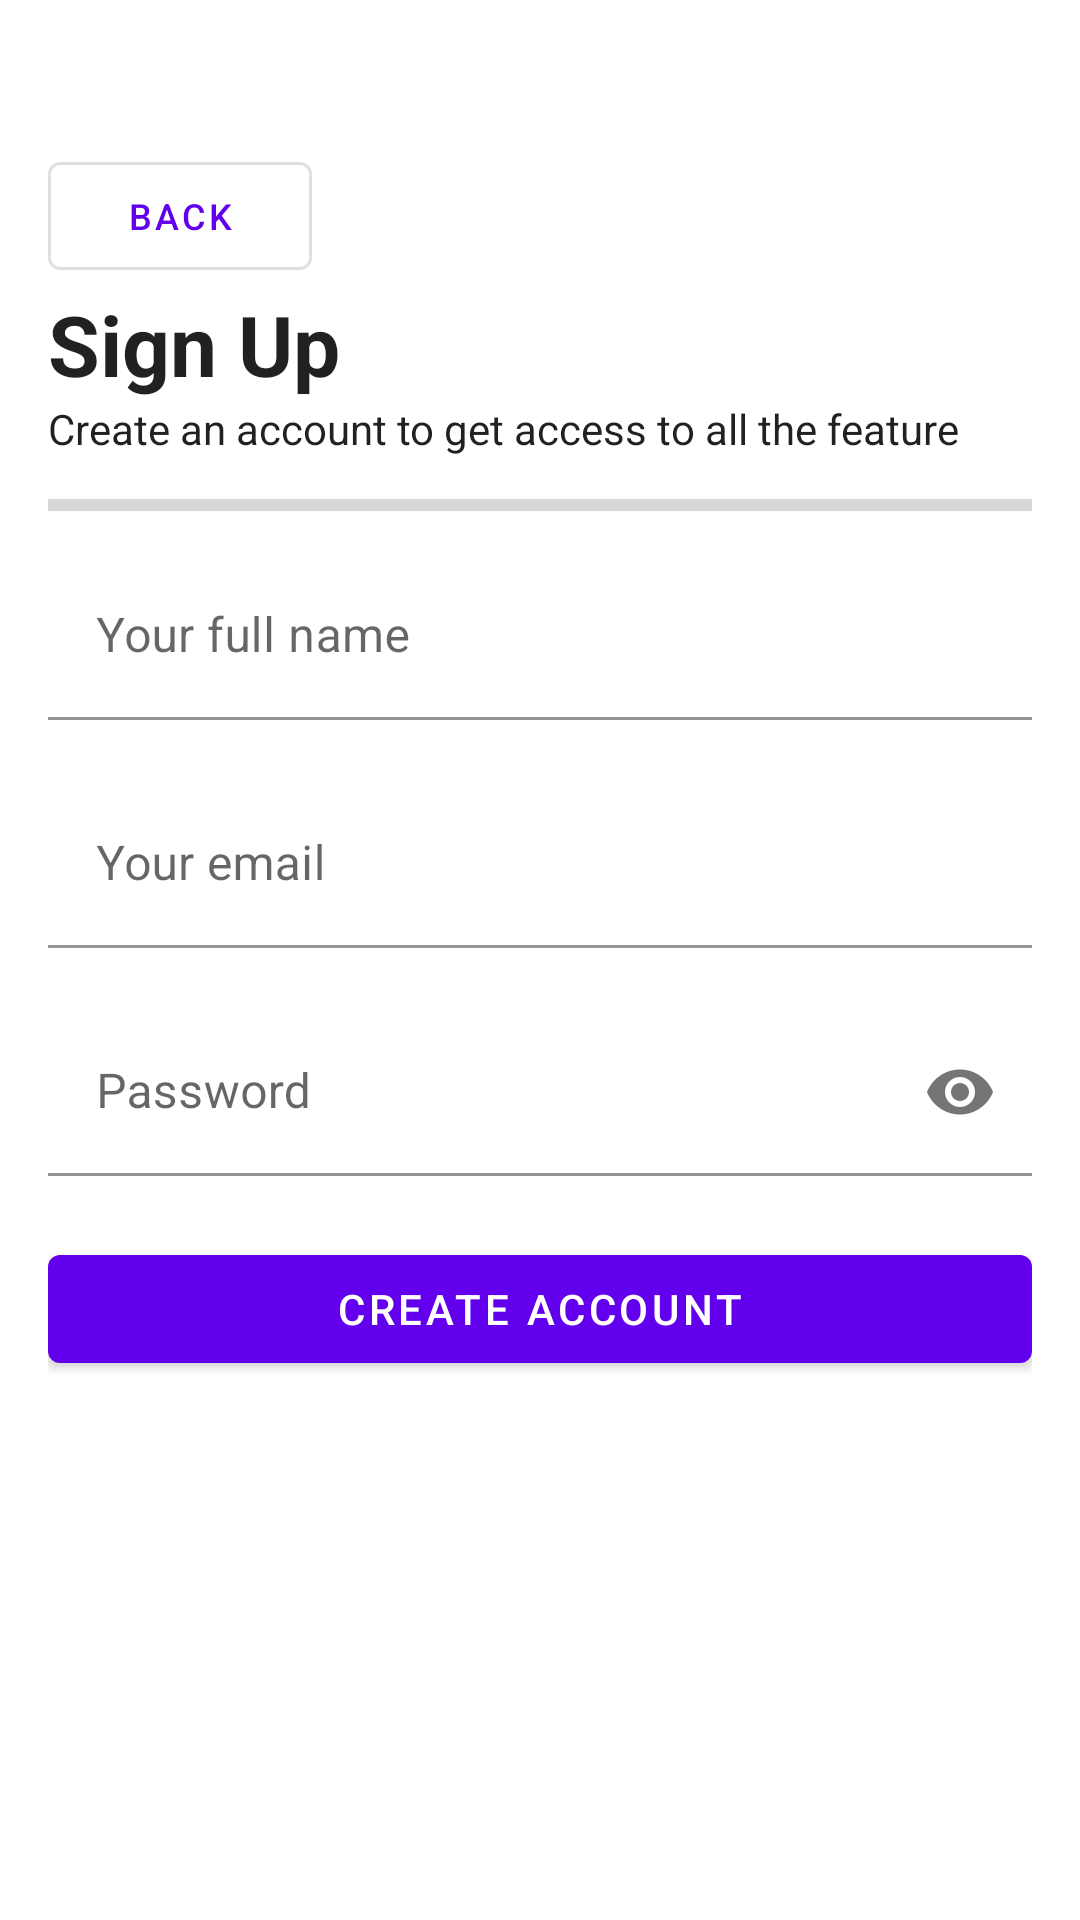

Android layout source for this screen:
<!-- AndroidManifest.xml: application theme Theme.CleanArchiApp -->
<!-- res/layout/activity_register.xml -->
<?xml version="1.0" encoding="utf-8"?>
<ScrollView
    xmlns:android="http://schemas.android.com/apk/res/android"
    xmlns:app="http://schemas.android.com/apk/res-auto"
    xmlns:tools="http://schemas.android.com/tools"
    android:layout_width="match_parent"
    android:layout_height="match_parent"
    tools:context=".presentation.register.RegisterActivity">


    <LinearLayout
        android:padding="@dimen/padding_medium"
        android:orientation="vertical"
        android:layout_width="match_parent"
        android:layout_height="wrap_content">


        <com.google.android.material.button.MaterialButton
            android:layout_marginTop="@dimen/margin_large"
            android:layout_width="wrap_content"
            style="@style/Widget.MaterialComponents.Button.OutlinedButton"
            app:icon="@drawable/ic_baseline_arrow_back_24"
            android:textSize="@dimen/text_size_small"
            android:text="@string/button_text_back"
            android:id="@+id/back_button"
            android:layout_height="wrap_content"/>

        <TextView
            android:textStyle="bold"
            android:textColor="?android:attr/textColorPrimary"
            android:textSize="@dimen/text_size_large"
            android:text="Sign Up"
            android:layout_width="wrap_content"
            android:layout_height="wrap_content"/>

        <TextView
            android:textColor="?android:attr/textColorPrimary"
            android:text="@string/header_desc_register"
            android:layout_width="match_parent"
            android:layout_height="wrap_content"/>

        <ProgressBar
            android:id="@+id/loading_progress_bar"
            android:layout_marginVertical="@dimen/margin_small"
            style="@style/Widget.AppCompat.ProgressBar.Horizontal"
            android:layout_width="match_parent"
            android:layout_height="@dimen/progress_bar_height"/>


        <com.google.android.material.textfield.TextInputLayout
            android:layout_width="match_parent"
            android:id="@+id/name_input"
            app:errorEnabled="true"
            app:boxBackgroundColor="@android:color/transparent"
            android:layout_height="wrap_content">

            <com.google.android.material.textfield.TextInputEditText
                android:layout_width="match_parent"
                android:id="@+id/name_edit_text"
                android:hint="@string/hint_register_name"
                android:layout_height="wrap_content"/>

        </com.google.android.material.textfield.TextInputLayout>


        <com.google.android.material.textfield.TextInputLayout
            android:layout_width="match_parent"
            android:id="@+id/email_input"
            app:errorEnabled="true"
            app:boxBackgroundColor="@android:color/transparent"
            android:layout_height="wrap_content">
            <com.google.android.material.textfield.TextInputEditText
                android:layout_width="match_parent"
                android:id="@+id/email_edit_text"
                android:inputType="textEmailAddress"
                android:hint="@string/hint_register_email"
                android:layout_height="wrap_content"/>
        </com.google.android.material.textfield.TextInputLayout>

        <com.google.android.material.textfield.TextInputLayout
            android:layout_width="match_parent"
            android:id="@+id/password_input"
            app:errorEnabled="true"
            app:passwordToggleEnabled="true"
            app:boxBackgroundColor="@android:color/transparent"
            android:layout_height="wrap_content">
            <com.google.android.material.textfield.TextInputEditText
                android:layout_width="match_parent"
                android:id="@+id/password_edit_text"
                android:inputType="textPassword"
                android:hint="@string/hint_register_password"
                android:layout_height="wrap_content"/>
        </com.google.android.material.textfield.TextInputLayout>


        <com.google.android.material.button.MaterialButton
            android:id="@+id/register_button"
            android:layout_width="match_parent"
            android:text="@string/button_text_register"
            android:layout_height="wrap_content"/>

    </LinearLayout>


</ScrollView>
<!-- resources referenced by this layout -->
<resources>
  <dimen name="margin_large">32dp</dimen>
  <dimen name="margin_small">12dp</dimen>
  <dimen name="padding_medium">16dp</dimen>
  <dimen name="progress_bar_height">8dp</dimen>
  <dimen name="text_size_large">28sp</dimen>
  <dimen name="text_size_small">12sp</dimen>
  <string name="button_text_back">Back</string>
  <string name="button_text_register">Create account</string>
  <string name="header_desc_register">Create an account to get access to all the feature</string>
  <string name="hint_register_email">Your email</string>
  <string name="hint_register_name">Your full name</string>
  <string name="hint_register_password">Password</string>
  <style name="Theme.CleanArchiApp" parent="Theme.MaterialComponents.DayNight.DarkActionBar">
          
          <item name="colorPrimary">@color/purple_500</item>
          <item name="colorPrimaryVariant">@color/purple_700</item>
          <item name="colorOnPrimary">@color/white</item>
          
          <item name="colorSecondary">@color/teal_200</item>
          <item name="colorSecondaryVariant">@color/teal_700</item>
          <item name="colorOnSecondary">@color/black</item>
          
          <item name="android:statusBarColor" tools:targetApi="l">?attr/colorPrimaryVariant</item>
          
      </style>
  <!-- not gathered from this repository: default colours our renderer supplied (Android Studio template values) -->
  <color name="purple_500">#FF6200EE</color>
  <color name="purple_700">#FF3700B3</color>
  <color name="teal_200">#FF03DAC5</color>
  <color name="teal_700">#FF018786</color>
  <color name="black">#FF000000</color>
  <color name="white">#FFFFFFFF</color>
</resources>
